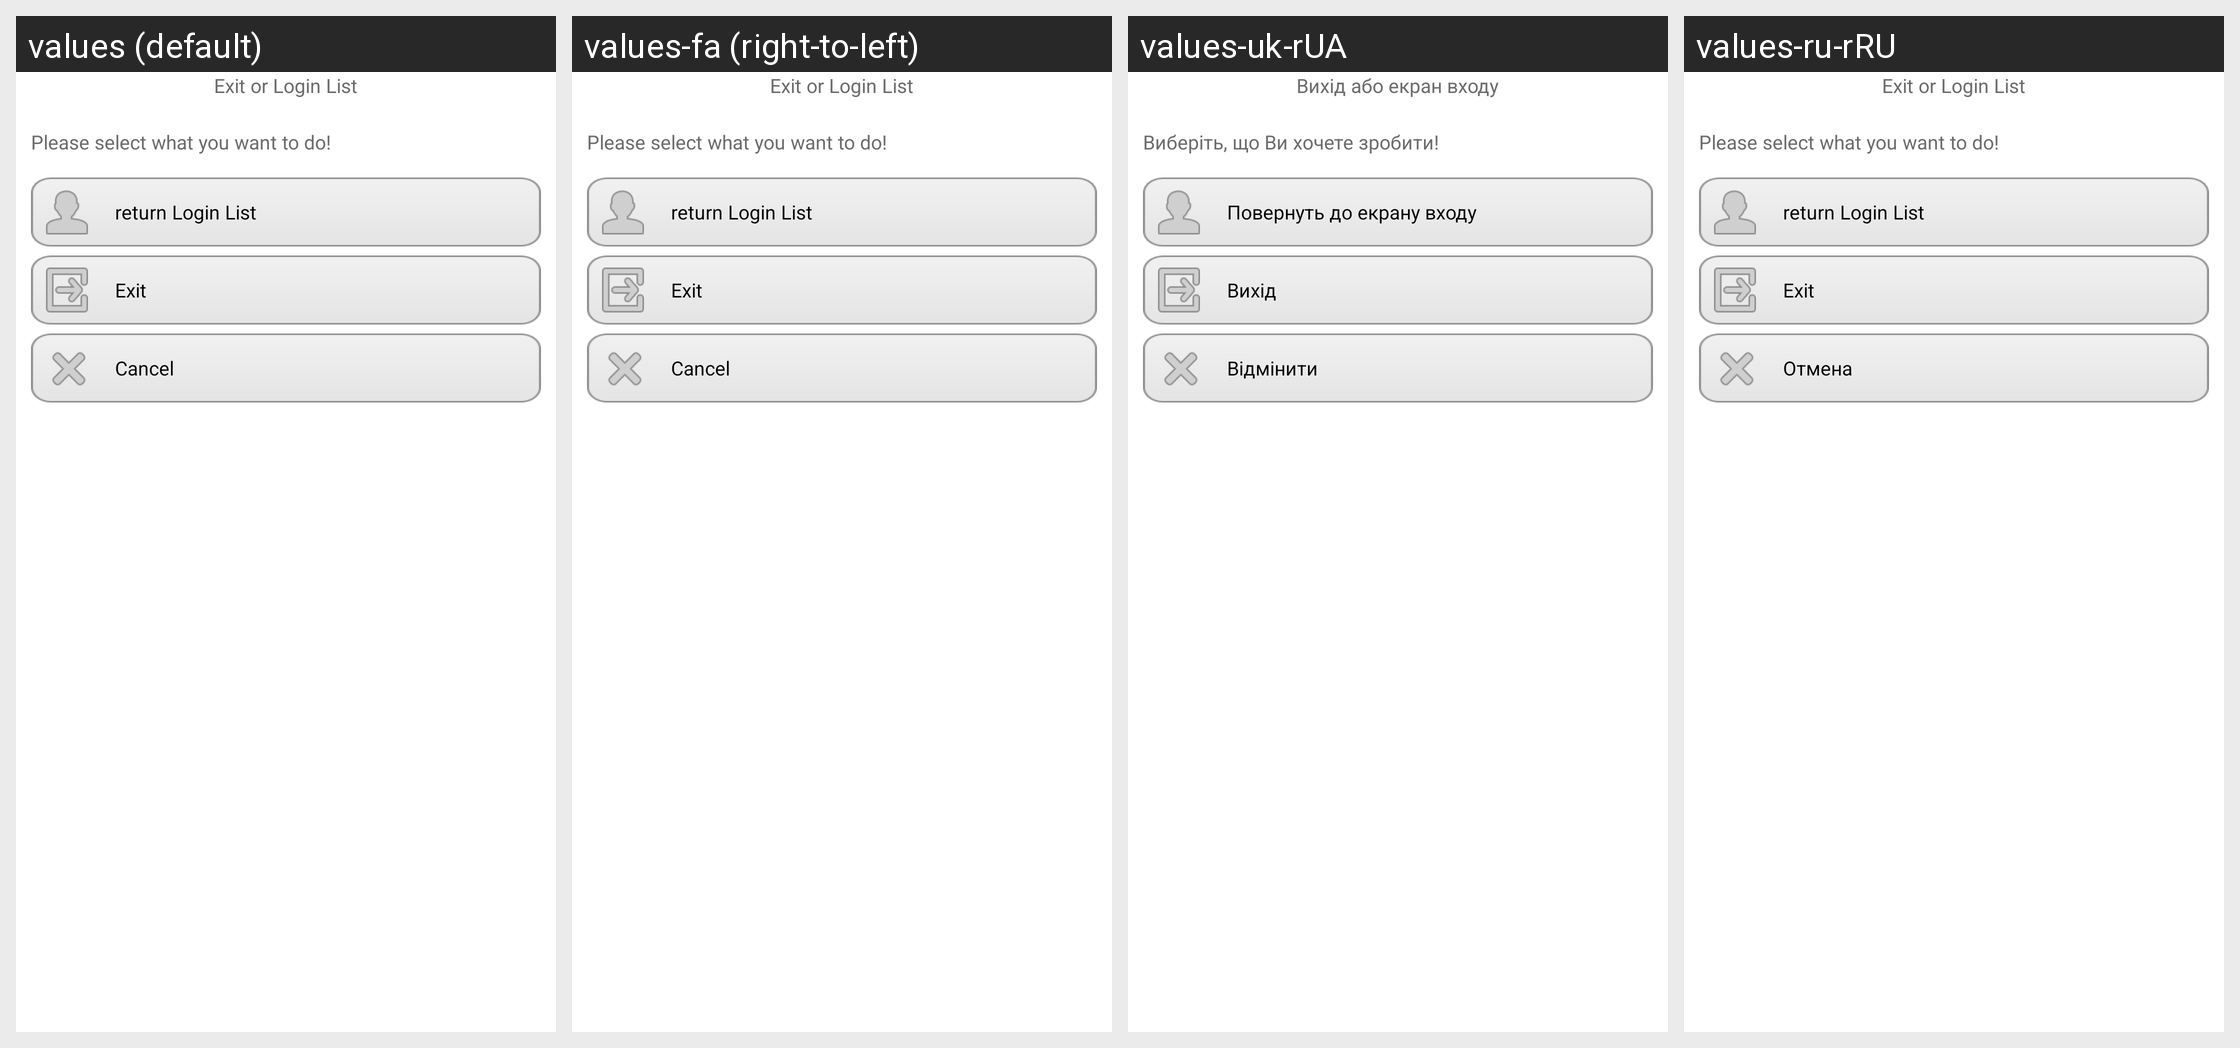

Here is an Android app screen in its default locale and in the app's own translations. Write out the translated-string differences for the strings that appear on this screen.
Android screen res/layout/exit_or_login_layout.xml rendered under 4 locales, left to right: values (default), values-fa (right-to-left), values-uk-rUA, values-ru-rRU. Device: Nexus 5 (rendered at 1080×1920; each locale shown at half size, 540×960, under a caption strip naming it); theme Theme.
Other locales in the repository, not shown: values-af, values-am, values-ar, values-bg, values-ca, values-cs, values-da, values-de, values-de-rDE, values-el, values-en-rGB, values-es, values-es-rES, values-es-rUS, values-et-rEE, values-fi, values-fr, values-fr-rCA, values-hi, values-hr, values-hu, values-hy-rAM, values-in, values-it, values-iw, values-ja, values-ka-rGE, values-km-rKH, values-kn-rIN, values-ko, values-lo-rLA, values-lt, values-lv, values-mn-rMN, values-ms-rMY, values-my-rMM, values-nb, values-nl, values-pl, values-pt, values-pt-rPT, values-ro, values-ru, values-sk, values-sk-rSK, values-sl, values-sr, values-sv, values-sw, values-th, values-tl, values-tr, values-tr-rTR, values-uk, values-vi, values-zh-rCN, values-zh-rHK, values-zh-rTW, values-zu.
Strings drawn on this screen, with the default value and each locale's value (text and hints the layout hard-codes, and strings that could not be matched under every locale, appear in the picture but are not listed):

exit_or_login_list
  values: Exit or Login List
  values-fa: Exit or Login List  [not translated; the default value is used]
  values-uk-rUA: Вихід або екран входу
  values-ru-rRU: Exit or Login List

exit_or_login_text
  values: Please select what you want to do!
  values-fa: Please select what you want to do!  [not translated; the default value is used]
  values-uk-rUA: Виберіть, що Ви хочете зробити!
  values-ru-rRU: Please select what you want to do!

login_list
  values: return Login List
  values-fa: return Login List  [not translated; the default value is used]
  values-uk-rUA: Повернуть до екрану входу
  values-ru-rRU: return Login List

exit
  values: Exit
  values-fa: Exit  [not translated; the default value is used]
  values-uk-rUA: Вихід
  values-ru-rRU: Exit

cancel_str
  values: Cancel
  values-fa: Cancel  [not translated; the default value is used]
  values-uk-rUA: Відмінити
  values-ru-rRU: Отмена
